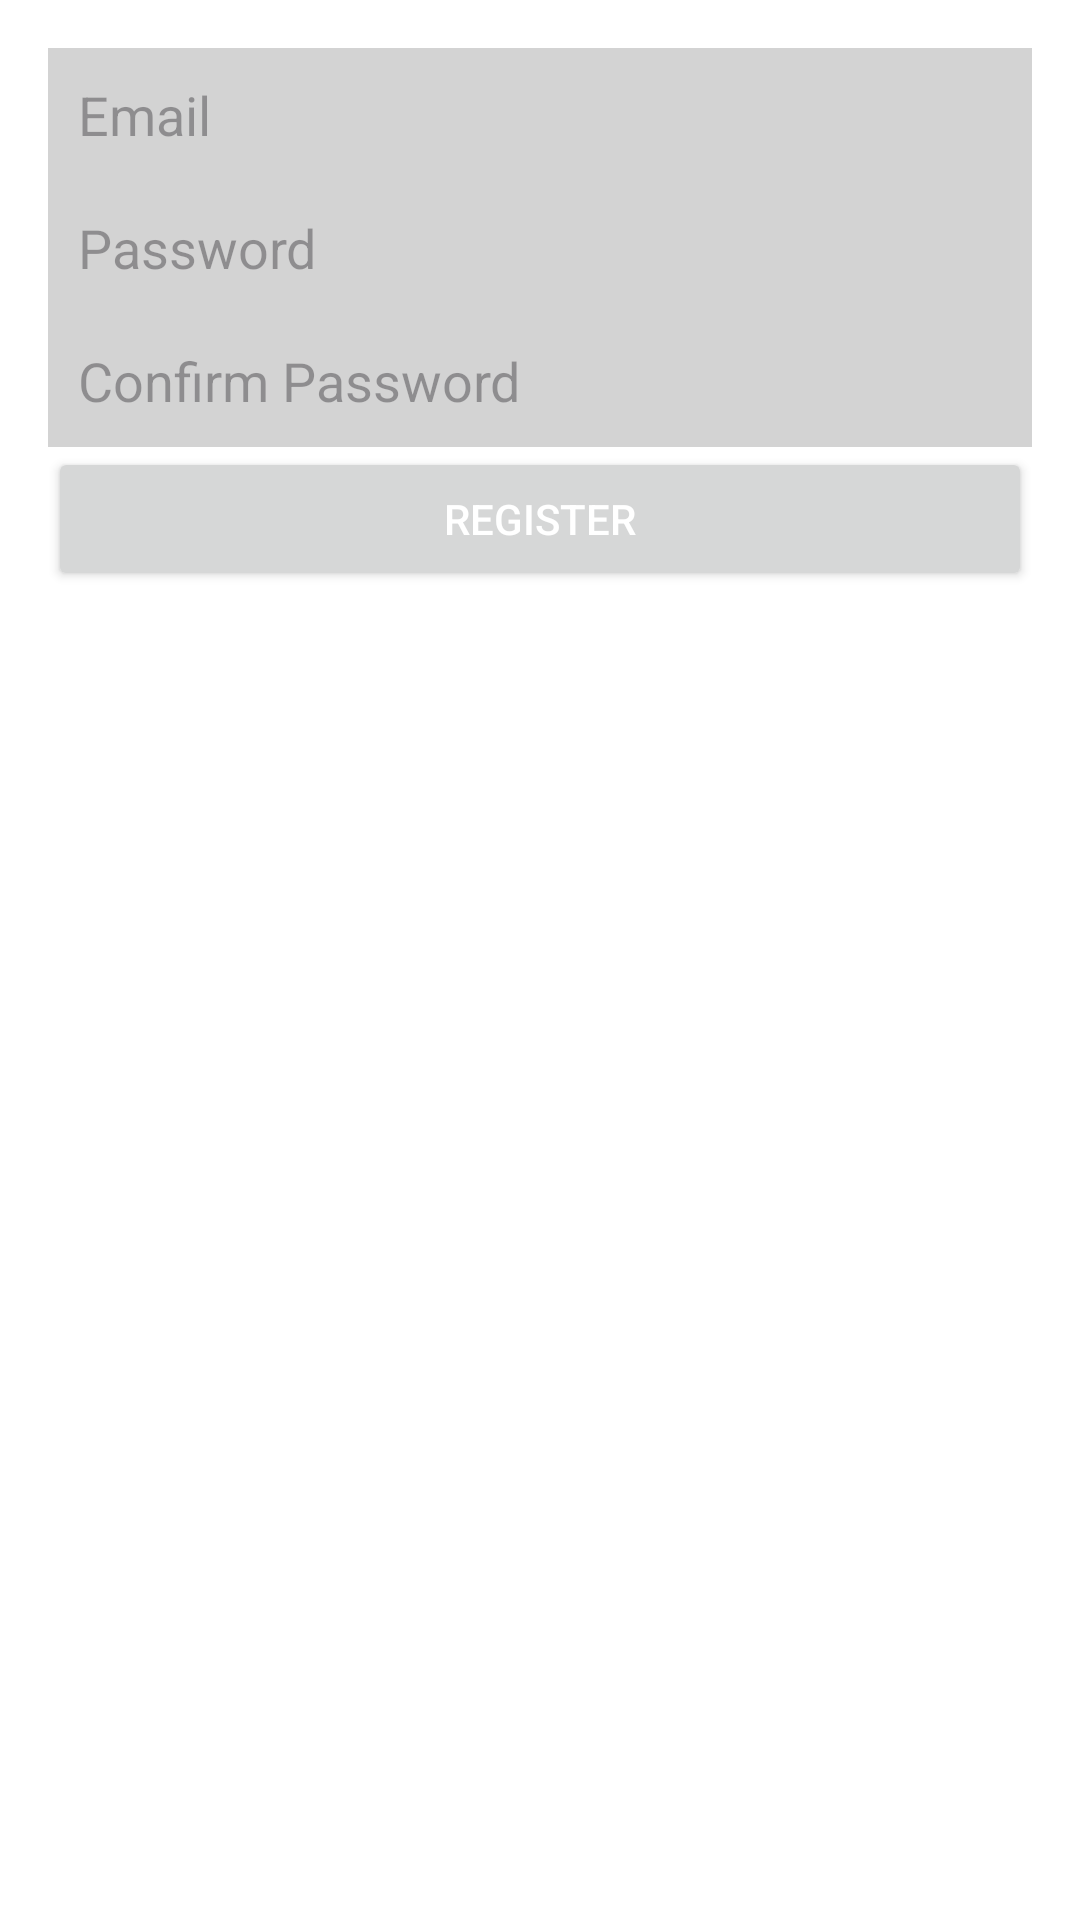

Layout XML and referenced resources for this Android screen:
<!-- AndroidManifest.xml: application theme Theme.EVisa -->
<!-- res/layout/activity_register.xml -->
<LinearLayout
    xmlns:android="http://schemas.android.com/apk/res/android"
    android:layout_width="match_parent"
    android:layout_height="match_parent"
    android:orientation="vertical"
    android:padding="16dp"
    android:background="@color/white">

    <EditText
        android:id="@+id/email"
        android:layout_width="match_parent"
        android:layout_height="wrap_content"
        android:hint="Email"
        android:background="@color/lightGray"
        android:padding="10dp"
        android:textColor="@color/black"/>

    <EditText
        android:id="@+id/password"
        android:layout_width="match_parent"
        android:layout_height="wrap_content"
        android:hint="Password"
        android:inputType="textPassword"
        android:background="@color/lightGray"
        android:padding="10dp"
        android:textColor="@color/black"/>

    <EditText
        android:id="@+id/confirmPassword"
        android:layout_width="match_parent"
        android:layout_height="wrap_content"
        android:hint="Confirm Password"
        android:inputType="textPassword"
        android:background="@color/lightGray"
        android:padding="10dp"
        android:textColor="@color/black"/>

    <Button
        android:id="@+id/registerButton"
        android:layout_width="match_parent"
        android:layout_height="wrap_content"
        android:text="Register"
        android:textColor="@color/white"/>
</LinearLayout>
<!-- resources referenced by this layout -->
<resources>
  <color name="black">#000000</color>
  <color name="lightGray">#D3D3D3</color>
  <color name="white">#FFFFFF</color>
  <style name="Theme.EVisa" parent="Base.Theme.EVisa" />
  <style name="Base.Theme.EVisa" parent="Theme.Material3.DayNight.NoActionBar">
          
          
      </style>
</resources>
